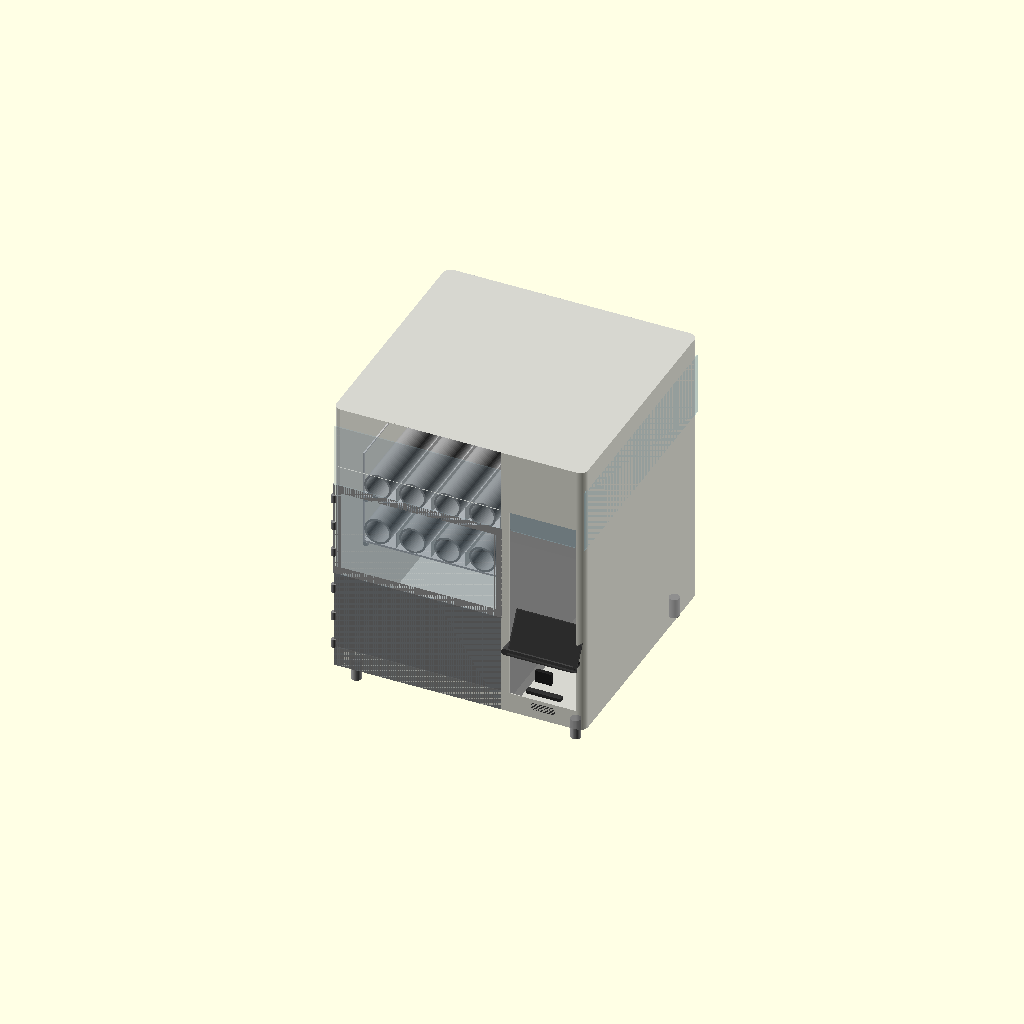
Cell 1: rendered with the file's own defaults.
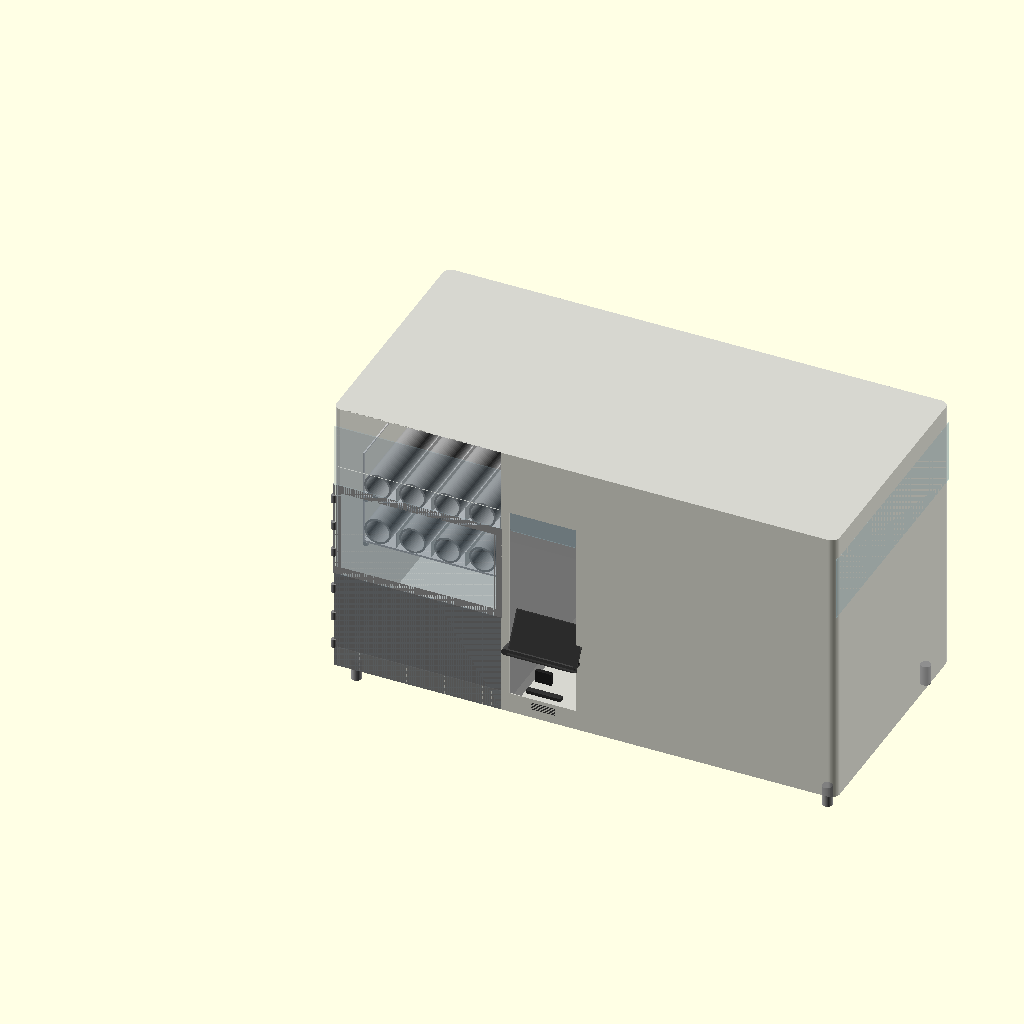
Cell 2: total_w = 1240 (everything else at default).
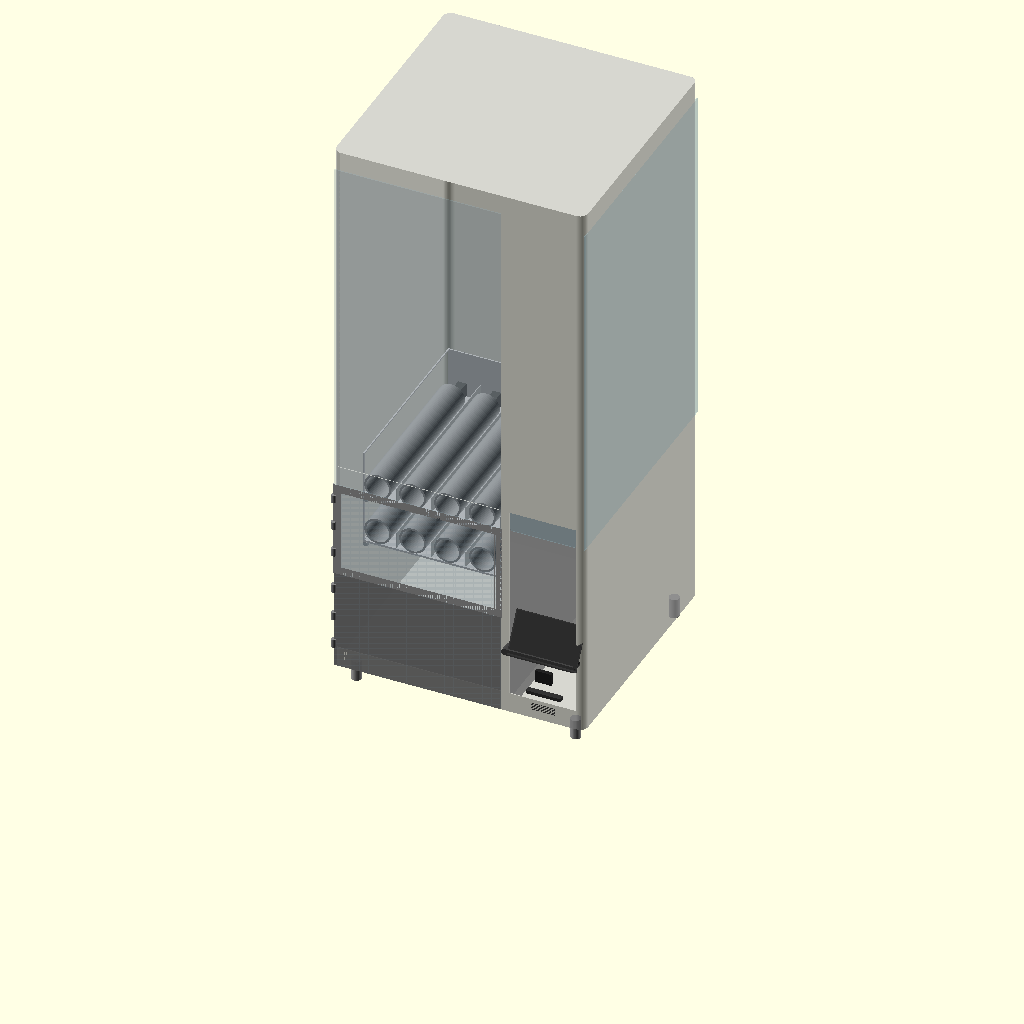
Cell 3: total_h = 1400 (everything else at default).
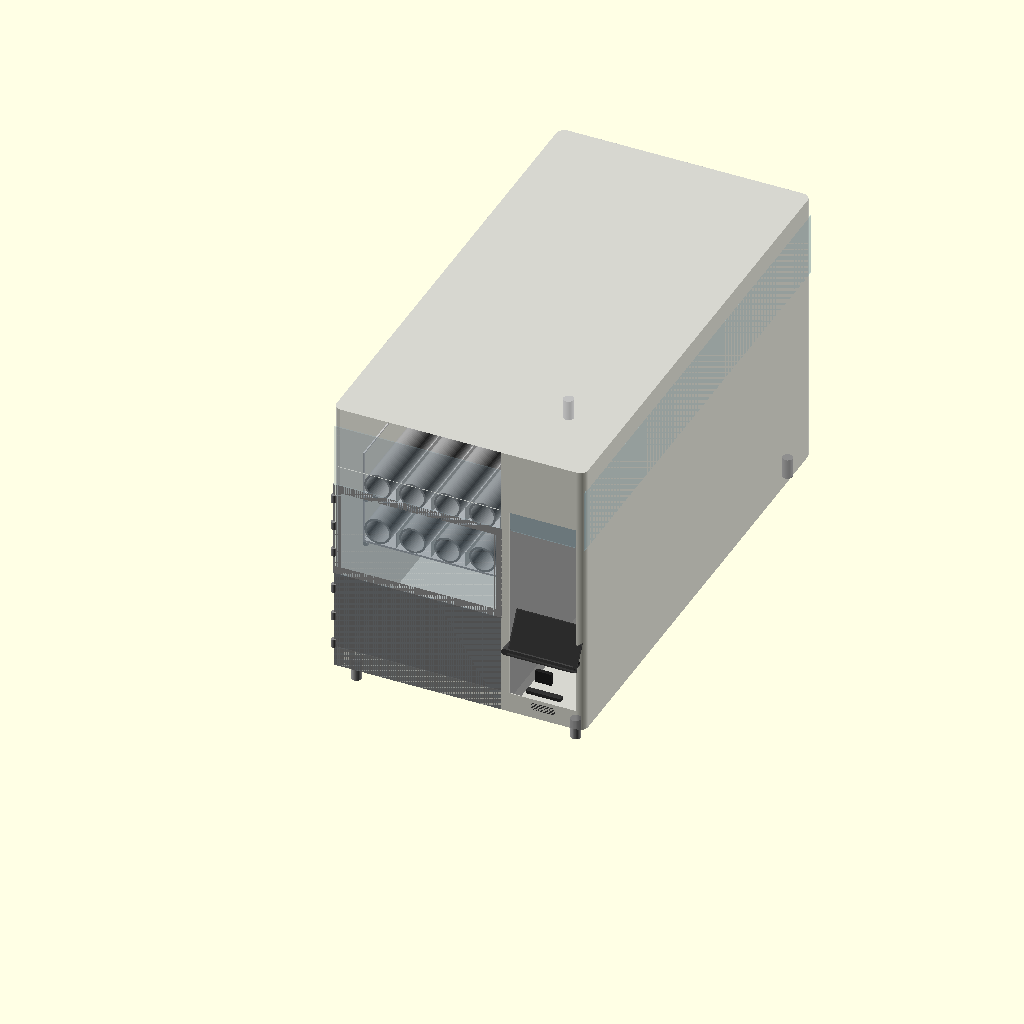
Cell 4 — total_d set to 1200, the other parameters unchanged.
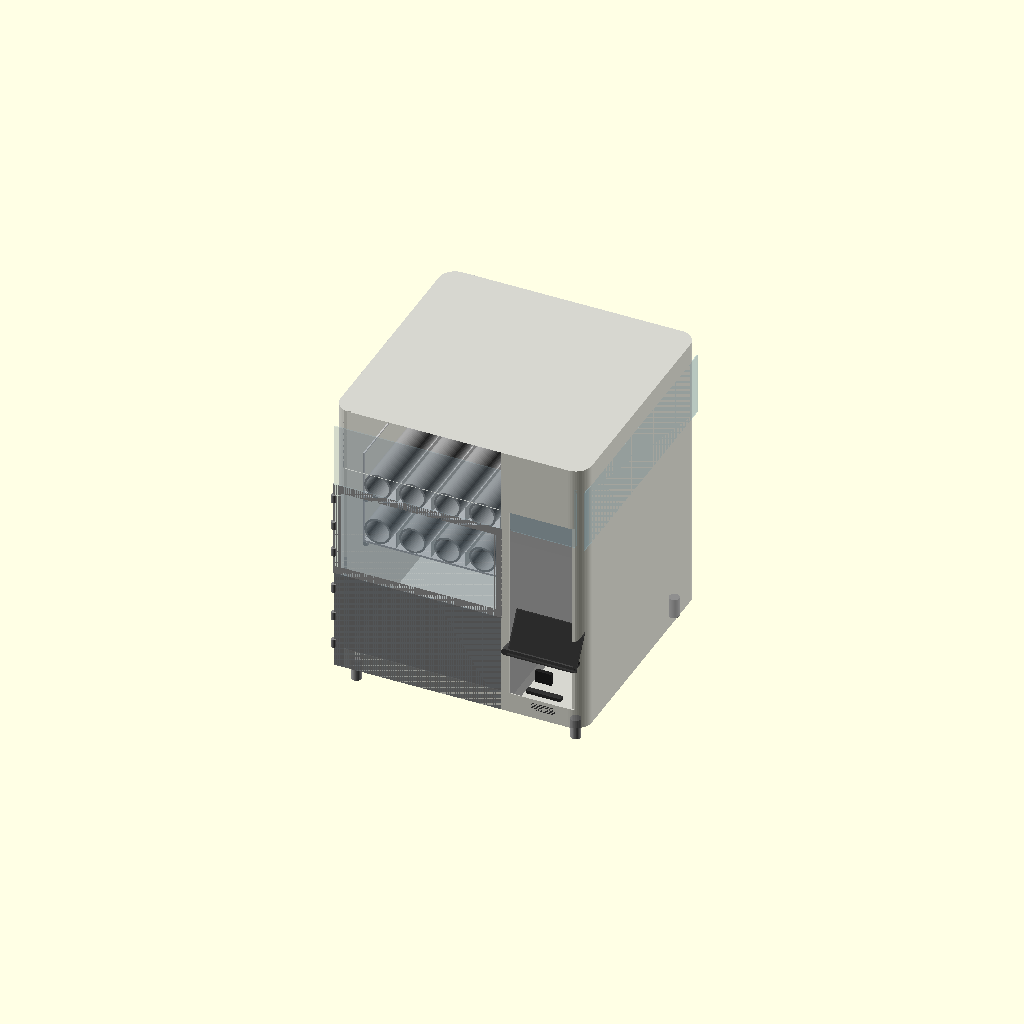
Cell 5 — corner_r set to 40, the other parameters unchanged.
One fixed orthographic camera (rotation 55°, 0°, 25°; colour scheme Cornfield) for every cell.
Source of the model, vending-machine/VM-01-base/VM-01-base-v15.scad:
// VM-01 Base Vending Machine
// Janis Product Design
// Version: v15
// Date: 2026-06-28
// Units: mm
// Purpose: Smart donation vending machine — buddha ornaments
// Payment: Online only, no cash/coin mechanism
//
// Changes from v14:
//   Fix 1: Add e=0.01 epsilon — front-face panels offset by e on Y to prevent z-fighting

$fn = 64;

// ─────────────────────────────
// PARAMETERS
// ─────────────────────────────

total_w = 620;
total_h = 700;
total_d = 600;
corner_r = 20;
skin_t = 2;

// Legs
leg_h = 50;
leg_od = 25;
leg_inset = 40;

// Compartments
product_w = 416;
system_w = 185;
divider_t = 19;

// Spring / Tray
spring_od = 66;
spring_l = 390;
motor_d = 60;
spring_gap = 20;
spring_lanes = 5;
tray_count = 2;
tray_floor_t = 5;
tray_wall_t = 3;
spring_clearance = 50;
tray_h = 121;           // floor(5) + spring_od(66) + clearance(50)
partition_h = 40;
tray_d = spring_l + motor_d;  // 450mm

// Tray zone
tray_zone_h = tray_h * tray_count;         // 242mm
exit_door_h = 250;
tray_0_z = leg_h + exit_door_h;            // 300mm
tray_zone_top_z = tray_0_z + tray_zone_h;  // 542mm
upper_display_h = total_h - tray_zone_top_z; // 158mm

// Zones
drop_zone_d = 138;
tray_start_d = drop_zone_d;

// Exit zone
exit_door_w = 400;

// Customer pickup flap
flap_h = 100;
flap_w = 250;
flap_t = 3;

// Tray rack
rail_w = 10;
rail_h = 10;
latch_pin_d = 8;
latch_pin_l = 15;

// Door / panel
door_t = 3;
hinge_od = 12;
hinge_h = 20;

// Frame bars
frame_bar = 20;

// Dashboard
dash_x = product_w + divider_t + skin_t;
dash_w = system_w - divider_t - (skin_t * 2);
screen_w = 165;
screen_h = 100;
screen_center_z = 280;
screen_protrude = 30;   // screen protrudes this far forward of front face
screen_y = skin_t - screen_protrude;   // -28mm — 30mm forward of front skin
bracket_r = 8;
bezel_t = 3;
qr_w = 40;
qr_h = 30;
qr_d = 10;
card_w = 85;
card_h = 8;
card_d = 15;
speaker_w = 60;
speaker_h = 20;
speaker_slots = 5;

// Epsilon — prevents z-fighting on coincident front faces
e = 0.01;

// Acrylic display zone (upper right compartment)
acrylic_bot_z = tray_zone_top_z;               // 542mm
acrylic_top_z = total_h - skin_t;              // 698mm
acrylic_zone_h = acrylic_top_z - acrylic_bot_z; // 156mm
acrylic_r = 8;
acrylic_t = skin_t;

// ─────────────────────────────
// MODULES
// ─────────────────────────────

module rounded_box(w, h, d, r) {
    hull() {
        translate([r, r, 0]) cylinder(r=r, h=h);
        translate([w-r, r, 0]) cylinder(r=r, h=h);
        translate([r, d-r, 0]) cylinder(r=r, h=h);
        translate([w-r, d-r, 0]) cylinder(r=r, h=h);
    }
}

module leg() {
    color("#AAAAAA")
    cylinder(h=leg_h, d=leg_od);
}

module legs() {
    positions = [
        [leg_inset, leg_inset],
        [total_w-leg_inset, leg_inset],
        [leg_inset, total_d-leg_inset],
        [total_w-leg_inset, total_d-leg_inset]
    ];
    for (p = positions)
        translate([p[0], p[1], 0]) leg();
}

module spring_coil() {
    color("#888888")
    difference() {
        cylinder(h=spring_l, d=spring_od);
        cylinder(h=spring_l+1, d=spring_od-10);
    }
}

// Motor at BACK. Spring front end at Y=0 (drop zone boundary). Products fall forward.
module spring_tray(tray_num) {
    tray_w = product_w - 20;
    z = leg_h + exit_door_h + (tray_num * tray_h);

    translate([10, tray_start_d, z]) {
        color("#CCCCCC")
        difference() {
            union() {
                cube([tray_w, tray_d, tray_floor_t]);
                translate([0, tray_d - tray_wall_t, 0])
                    cube([tray_w, tray_wall_t, tray_h]);
                cube([tray_wall_t, tray_d, tray_h]);
                translate([tray_w - tray_wall_t, 0, 0])
                    cube([tray_wall_t, tray_d, tray_h]);
            }

            // Left side wall window
            translate([-1, tray_wall_t, tray_floor_t + tray_wall_t])
                cube([tray_wall_t + 2,
                      tray_d - (tray_wall_t * 2),
                      tray_h - tray_floor_t - (tray_wall_t * 2)]);

            // Right side wall window
            translate([tray_w - tray_wall_t - 1, tray_wall_t, tray_floor_t + tray_wall_t])
                cube([tray_wall_t + 2,
                      tray_d - (tray_wall_t * 2),
                      tray_h - tray_floor_t - (tray_wall_t * 2)]);

            // Rear motor mount cutouts
            for (i = [0:spring_lanes-1]) {
                x = tray_wall_t + spring_od/2 + i*(spring_od + spring_gap);
                translate([x - 11, tray_d - tray_wall_t - 1, tray_floor_t])
                    cube([22, tray_wall_t + 2, 35]);
            }

            // Rear latch pin hole
            translate([tray_w/2, tray_d - tray_wall_t - 1, tray_h/2])
                rotate([-90, 0, 0])
                    cylinder(d=latch_pin_d, h=tray_wall_t + 2);
        }

        // Springs + motors — motor at back, spring front at Y=0
        for (i = [0:spring_lanes-1]) {
            x = tray_wall_t + spring_od/2 + i*(spring_od + spring_gap);

            color("#555555")
            translate([x-10, tray_d - motor_d, tray_floor_t])
                cube([20, motor_d, 35]);

            color("#999999")
            translate([x, tray_d - motor_d, tray_floor_t + spring_od/2])
                rotate([90, 0, 0])
                    spring_coil();

            if (i < spring_lanes-1) {
                color("#BBBBBB")
                translate([x + spring_od/2 + spring_gap/2, tray_wall_t, tray_floor_t])
                    cube([2, tray_d-(tray_wall_t*2), partition_h]);
            }
        }
    }
}

module tray_rack() {
    tray_w = product_w - 20;
    color("#AAAAAA")
    for (t = [0:tray_count-1]) {
        z = leg_h + exit_door_h + (t * tray_h);
        translate([10, tray_start_d, z - rail_h])
            cube([rail_w, tray_d, rail_h]);
        translate([10 + tray_w - rail_w, tray_start_d, z - rail_h])
            cube([rail_w, tray_d, rail_h]);
        translate([10 + tray_w/2, tray_start_d + tray_d - tray_wall_t, z + tray_h/2])
            rotate([-90, 0, 0])
                cylinder(d=latch_pin_d, h=latch_pin_l);
    }
}

module outer_shell() {
    color("#C8C8C8", 0.75)
    difference() {
        rounded_box(total_w, total_h, total_d, corner_r);

        // Hollow interior — height total_h-skin_t preserves roof skin at top
        translate([skin_t, skin_t, skin_t])
            rounded_box(total_w-(skin_t*2), total_h-(skin_t*2), total_d-(skin_t*2), corner_r-1);

        // Left product zone front: full height Z 50-542
        translate([skin_t, -1, leg_h])
            cube([product_w-(skin_t*2), skin_t+2, tray_zone_top_z - leg_h]);

        // Exit zone internal chute cutout (Z 50-300)
        translate([(product_w - exit_door_w)/2, -1, leg_h])
            cube([exit_door_w, skin_t+2, exit_door_h]);

        // Upper front display cutout (Z 542-700)
        translate([skin_t, -1, tray_zone_top_z])
            cube([product_w-(skin_t*2), skin_t+2, upper_display_h]);

        // Right compartment front face opening — dashboard visible
        translate([product_w + divider_t, -1, leg_h])
            cube([system_w - divider_t - skin_t, skin_t+2, tray_zone_top_z - leg_h]);
    }
}

module compartment_divider() {
    color("#AAAAAA", 0.9)
    translate([product_w, skin_t, leg_h])
        cube([divider_t, total_d-(skin_t*2), total_h - leg_h]);
}

// Front door — EXIT ZONE ONLY (Z 50-300). Spring zone above is open.
module front_door() {
    door_h = exit_door_h;   // 250mm

    color("#888888", 0.9)
    translate([skin_t, e, leg_h])
        cube([product_w-(skin_t*2), door_t, door_h]);

    hinge_positions = [
        leg_h + door_h * 0.2,
        leg_h + door_h * 0.5,
        leg_h + door_h * 0.8
    ];
    for (hz = hinge_positions) {
        color("#888888")
        translate([skin_t, 0, hz])
            cylinder(d=hinge_od, h=hinge_h);
    }
}

// Customer pickup flap — bottom of exit zone.
module flap_door() {
    color("#B0B0B0", 0.9)
    translate([(product_w - flap_w)/2, skin_t, leg_h])
        cube([flap_w, flap_t, flap_h]);
}

// Acrylic customer selection panel — left product zone, Z 300-542.
module spring_zone_panel() {
    panel_x = skin_t;                       // left edge of product zone
    panel_w = product_w - (skin_t * 2);     // 412mm — left product zone only
    panel_z = leg_h + exit_door_h;          // 300mm world Z
    panel_h = tray_h * tray_count;          // 242mm (Z 300-542)
    panel_t = door_t;                       // 3mm

    // See-through acrylic panel — left product zone front, Z 300-542
    color("#ADD8E6", 0.15)
    translate([panel_x, e, panel_z])
        cube([panel_w, panel_t, panel_h]);

    // 3 hinges on left edge
    hinge_zs = [
        panel_z + panel_h * 0.2,
        panel_z + panel_h * 0.5,
        panel_z + panel_h * 0.8
    ];
    for (hz = hinge_zs) {
        color("#888888")
        translate([panel_x, 0, hz])
            cylinder(d=hinge_od, h=hinge_h);
    }
}

// FIX 2: Left front acrylic panel — full left product zone, Z 50-700.
// Customer sees springs, trays, products. Replaces visual of solid front face.
module left_front_acrylic() {
    panel_x = skin_t;                        // X=skin_t
    panel_w = product_w - (skin_t * 2);      // 412mm
    panel_z = leg_h;                         // Z=50mm
    panel_h = total_h - leg_h;              // 650mm (Z 50-700)
    panel_t = door_t;                        // 3mm

    color("#ADD8E6", 0.15)
    translate([panel_x, e, panel_z])
        cube([panel_w, panel_t, panel_h]);
}

// Structural frame around spring display zone.
module tray_zone_frame() {
    color("#AAAAAA")
    union() {
        translate([0, e, tray_zone_top_z - frame_bar])
            cube([product_w, skin_t, frame_bar]);
        translate([0, e, tray_0_z])
            cube([product_w, skin_t, frame_bar]);
        translate([0, e, tray_0_z])
            cube([frame_bar, skin_t, tray_zone_h]);
        translate([product_w - frame_bar, e, tray_0_z])
            cube([frame_bar, skin_t, tray_zone_h]);
    }
}

// Parallel sensor strips — left and right walls at Z=280mm.
module sensor_strip() {
    strip_z = tray_0_z - 20;   // 280mm
    strip_t = 5;
    strip_h = 8;

    color("#222222")
    translate([skin_t, skin_t, strip_z])
        cube([strip_t, drop_zone_d, strip_h]);

    color("#222222")
    translate([product_w - skin_t - strip_t, skin_t, strip_z])
        cube([strip_t, drop_zone_d, strip_h]);

    color("#FF0000", 0.3)
    translate([skin_t + strip_t,
               skin_t + drop_zone_d/2,
               strip_z + strip_h/2])
        cube([product_w - (skin_t*2) - (strip_t*2), 1, 1]);
}

// ATM dashboard — right compartment.
// screen_y = -30mm (protrudes 30mm forward of front face).
module dashboard() {
    screen_z = screen_center_z - screen_h/2;  // 230mm
    qr_z     = screen_z - 50 - qr_h;          // 150mm
    card_z   = qr_z - 30 - card_h;            // 112mm
    speaker_z = card_z - 20 - speaker_h;       // 72mm

    // Screen — protrudes forward (screen_y = -30mm)
    color("#1A1A1A")
    translate([product_w + divider_t + 10, screen_y, screen_z])
        rotate([-30, 0, 0])
            cube([screen_w, 5, screen_h]);

    // Screen bezel
    color("#333333", 0.8)
    translate([product_w + divider_t + 10 - bezel_t,
               screen_y - 2, screen_z - bezel_t])
        rotate([-30, 0, 0])
            cube([screen_w + (bezel_t*2), 3, screen_h + (bezel_t*2)]);

    // Curved support bracket
    color("#444444")
    translate([dash_x + dash_w/2, screen_y, screen_z])
        hull() {
            translate([-screen_w/2, 0, 0])
                rotate([-90, 0, 0]) cylinder(r=bracket_r, h=30);
            translate([screen_w/2, 0, 0])
                rotate([-90, 0, 0]) cylinder(r=bracket_r, h=30);
        }

    // QR scanner
    color("#222222")
    translate([dash_x + (dash_w - qr_w)/2, 0, qr_z])
        cube([qr_w, qr_d, qr_h]);

    // ID card reader
    color("#333333")
    translate([dash_x + (dash_w - card_w)/2, 0, card_z])
        cube([card_w, card_d, card_h]);

    // Speaker grille — 5 slots
    slot_h = 2;
    slot_gap = 2;
    color("#444444")
    for (s = [0:speaker_slots-1]) {
        translate([dash_x + (dash_w - speaker_w)/2, 0,
                   speaker_z + s*(slot_h + slot_gap)])
            cube([speaker_w, 3, slot_h]);
    }
}

// Acrylic display — 3 faces of right compartment, Z 542-698.
module acrylic_display() {
    acrylic_front_w = system_w - divider_t - skin_t;
    acrylic_front_x = product_w + divider_t;

    color("#ADD8E6", 0.3)
    translate([acrylic_front_x, skin_t, acrylic_bot_z])
        hull() {
            translate([acrylic_r, 0, acrylic_r])
                rotate([-90,0,0]) cylinder(r=acrylic_r, h=acrylic_t);
            translate([acrylic_front_w-acrylic_r, 0, acrylic_r])
                rotate([-90,0,0]) cylinder(r=acrylic_r, h=acrylic_t);
            translate([acrylic_r, 0, acrylic_zone_h-acrylic_r])
                rotate([-90,0,0]) cylinder(r=acrylic_r, h=acrylic_t);
            translate([acrylic_front_w-acrylic_r, 0, acrylic_zone_h-acrylic_r])
                rotate([-90,0,0]) cylinder(r=acrylic_r, h=acrylic_t);
        }

    color("#ADD8E6", 0.3)
    translate([total_w - skin_t, skin_t, acrylic_bot_z])
        cube([skin_t, total_d-(skin_t*2), acrylic_zone_h]);

    color("#ADD8E6", 0.3)
    translate([acrylic_front_x, skin_t, total_h - skin_t])
        cube([acrylic_front_w, total_d-(skin_t*2), skin_t]);
}

module drop_zone_visual() {
    color("#F0F0F0", 0.15)
    translate([skin_t, skin_t, leg_h])
        cube([product_w-(skin_t*2), drop_zone_d, exit_door_h]);
}

module rear_service_door() {
    door_w = system_w - divider_t;
    door_h = total_h * 0.5;
    color("#B8B8B8", 0.6)
    translate([product_w + divider_t, total_d - skin_t, leg_h + (total_h*0.25)])
        cube([door_w, skin_t*2, door_h]);
}

// ─────────────────────────────
// ASSEMBLY
// ─────────────────────────────

legs();
translate([0, 0, leg_h]) outer_shell();
compartment_divider();

tray_rack();
for (t = [0:tray_count-1]) spring_tray(t);

front_door();           // exit zone only, Z 50-300
flap_door();            // customer pickup, 100mm x 250mm
spring_zone_panel();    // acrylic customer selection panel, Z 300-542
left_front_acrylic();   // FIX 2: full left zone acrylic, Z 50-700 (#ADD8E6 0.15)
tray_zone_frame();      // structural frame around spring display zone
drop_zone_visual();

sensor_strip();         // parallel strips left+right at Z=280

dashboard();            // screen protrudes 30mm forward
acrylic_display();
rear_service_door();
Parameter table extracted from the source (name, type, default, range or options):
total_w: number, default 620
total_h: number, default 700
total_d: number, default 600
corner_r: number, default 20
skin_t: number, default 2
leg_h: number, default 50
leg_od: number, default 25
leg_inset: number, default 40
product_w: number, default 416
system_w: number, default 185
divider_t: number, default 19
spring_od: number, default 66
spring_l: number, default 390
motor_d: number, default 60
spring_gap: number, default 20
spring_lanes: number, default 5
tray_count: number, default 2
tray_floor_t: number, default 5
tray_wall_t: number, default 3
spring_clearance: number, default 50
tray_h: number, default 121
partition_h: number, default 40
exit_door_h: number, default 250
drop_zone_d: number, default 138
exit_door_w: number, default 400
flap_h: number, default 100
flap_w: number, default 250
flap_t: number, default 3
rail_w: number, default 10
rail_h: number, default 10
latch_pin_d: number, default 8
latch_pin_l: number, default 15
door_t: number, default 3
hinge_od: number, default 12
hinge_h: number, default 20
frame_bar: number, default 20
screen_w: number, default 165
screen_h: number, default 100
screen_center_z: number, default 280
screen_protrude: number, default 30
bracket_r: number, default 8
bezel_t: number, default 3
qr_w: number, default 40
qr_h: number, default 30
qr_d: number, default 10
card_w: number, default 85
card_h: number, default 8
card_d: number, default 15
speaker_w: number, default 60
speaker_h: number, default 20
speaker_slots: number, default 5
e: number, default 0.01
acrylic_r: number, default 8
